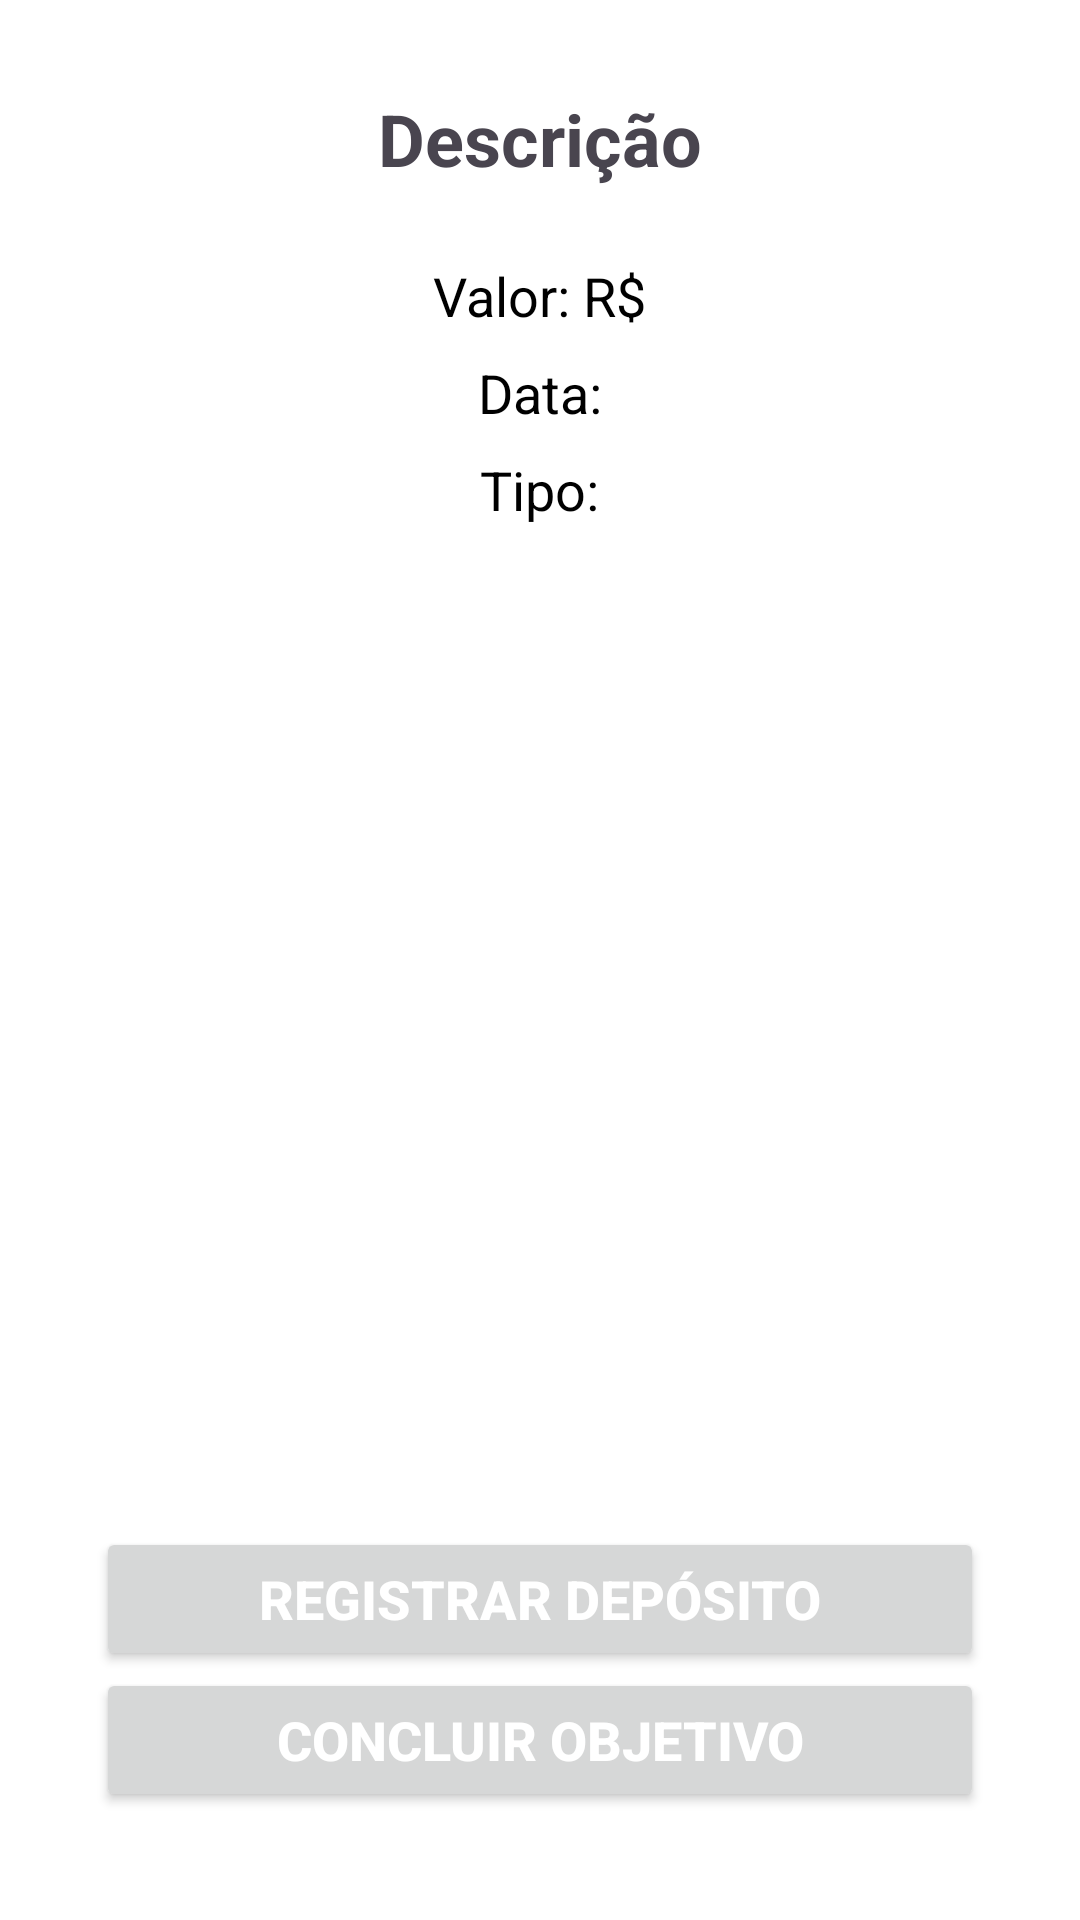

Here is an Android app screen rendered from its layout file. Give the layout XML and the strings, colors and styles it references.
<!-- AndroidManifest.xml: application theme Theme.Financaemfocoapp -->
<!-- res/layout/activity_detalhes_objetivo.xml -->
<?xml version="1.0" encoding="utf-8"?>
<RelativeLayout xmlns:android="http://schemas.android.com/apk/res/android"
    xmlns:tools="http://schemas.android.com/tools"
    android:layout_width="match_parent"
    android:layout_height="match_parent"
    android:padding="16dp"
    tools:context=".DetalhesDespesasActivity">

    <TextView
        android:id="@+id/textViewId"
        android:layout_width="wrap_content"
        android:layout_height="wrap_content"
        android:layout_centerHorizontal="true"
        android:layout_marginTop="14dp"
        android:visibility="invisible"
        android:textSize="24sp"
        android:textStyle="bold" />

    <TextView
        android:id="@+id/textViewDescricao"
        android:layout_width="wrap_content"
        android:layout_height="wrap_content"
        android:layout_centerHorizontal="true"
        android:layout_marginTop="14dp"
        android:text="Descrição"
        android:textSize="24sp"
        android:textStyle="bold" />

    <TextView
        android:id="@+id/textViewDataFinal"
        android:layout_width="wrap_content"
        android:layout_height="wrap_content"
        android:layout_below="@id/textViewDescricao"
        android:layout_centerHorizontal="true"
        android:layout_marginTop="24dp"
        android:text="Valor: R$"
        android:textColor="@color/black"
        android:textSize="18sp" />

    <TextView
        android:id="@+id/textViewValorAtual"
        android:layout_width="wrap_content"
        android:layout_height="wrap_content"
        android:layout_below="@id/textViewDataFinal"
        android:layout_centerHorizontal="true"
        android:layout_marginTop="8dp"
        android:text="Data:"
        android:textColor="@color/black"
        android:textSize="18sp" />

    <TextView
        android:id="@+id/textViewValorTotal"
        android:layout_width="wrap_content"
        android:layout_height="wrap_content"
        android:layout_below="@id/textViewValorAtual"
        android:layout_centerHorizontal="true"
        android:layout_marginTop="8dp"
        android:text="Tipo:"
        android:textColor="@color/black"
        android:textSize="18sp" />

    <Button
        android:id="@+id/buttonRegistrarDeposito"
        android:layout_width="match_parent"
        android:layout_height="wrap_content"
        android:layout_alignParentBottom="true"
        android:layout_marginBottom="67dp"
        android:text="Registrar depósito"
        android:textColor="@android:color/white"
        android:textSize="18sp"
        android:textStyle="bold"
        android:layout_marginStart="16dp"
        android:layout_marginEnd="16dp" />

    <Button
        android:id="@+id/buttonConcluirObjetivo"
        android:layout_width="match_parent"
        android:layout_height="wrap_content"
        android:layout_alignParentBottom="true"

        android:layout_above="@id/buttonRegistrarDeposito"
        android:text="Concluir objetivo"
        android:textColor="@android:color/white"
        android:textSize="18sp"
        android:textStyle="bold"
        android:layout_marginBottom="20dp"
        android:layout_marginStart="16dp"
        android:layout_marginEnd="16dp" />

</RelativeLayout>
<!-- resources referenced by this layout -->
<resources>
  <color name="black">#FF000000</color>
  <style name="Theme.Financaemfocoapp" parent="Base.Theme.Financaemfocoapp" />
  <style name="Base.Theme.Financaemfocoapp" parent="Theme.Material3.DayNight.NoActionBar">
          
          
          <item name="android:windowBackground">#FFFFFF</item>
      </style>
</resources>
